Image classification data set "classifier_dataset" (WannaLearnCodingForFun/retail-shelf-analysis on GitHub). Class labels (2): non saffola, saffola.

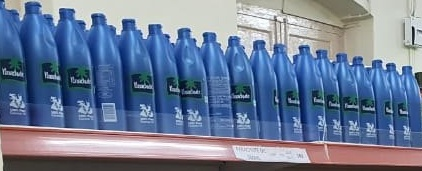
Label: non saffola

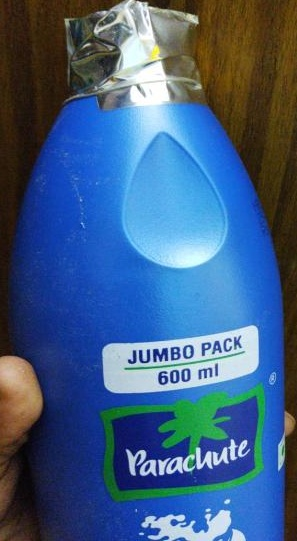
Label: non saffola

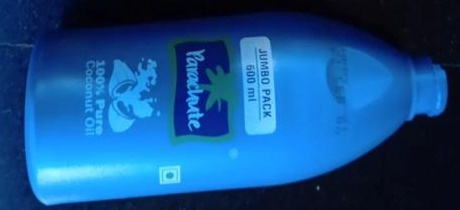
Label: non saffola

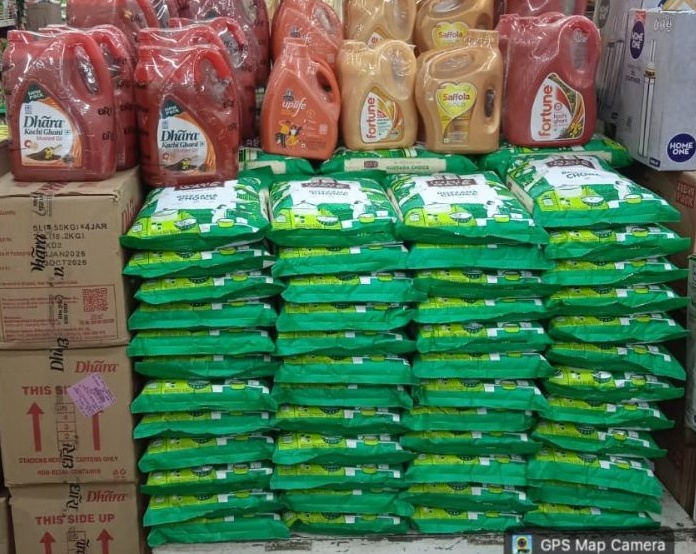
Label: non saffola

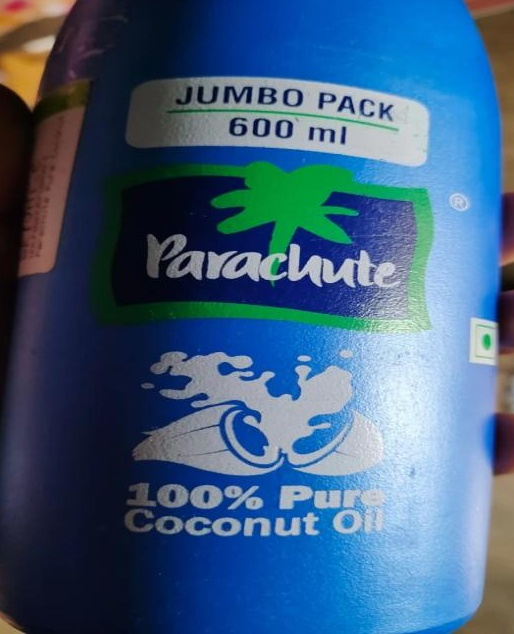
Label: non saffola

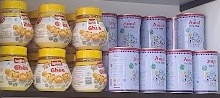
Label: non saffola
